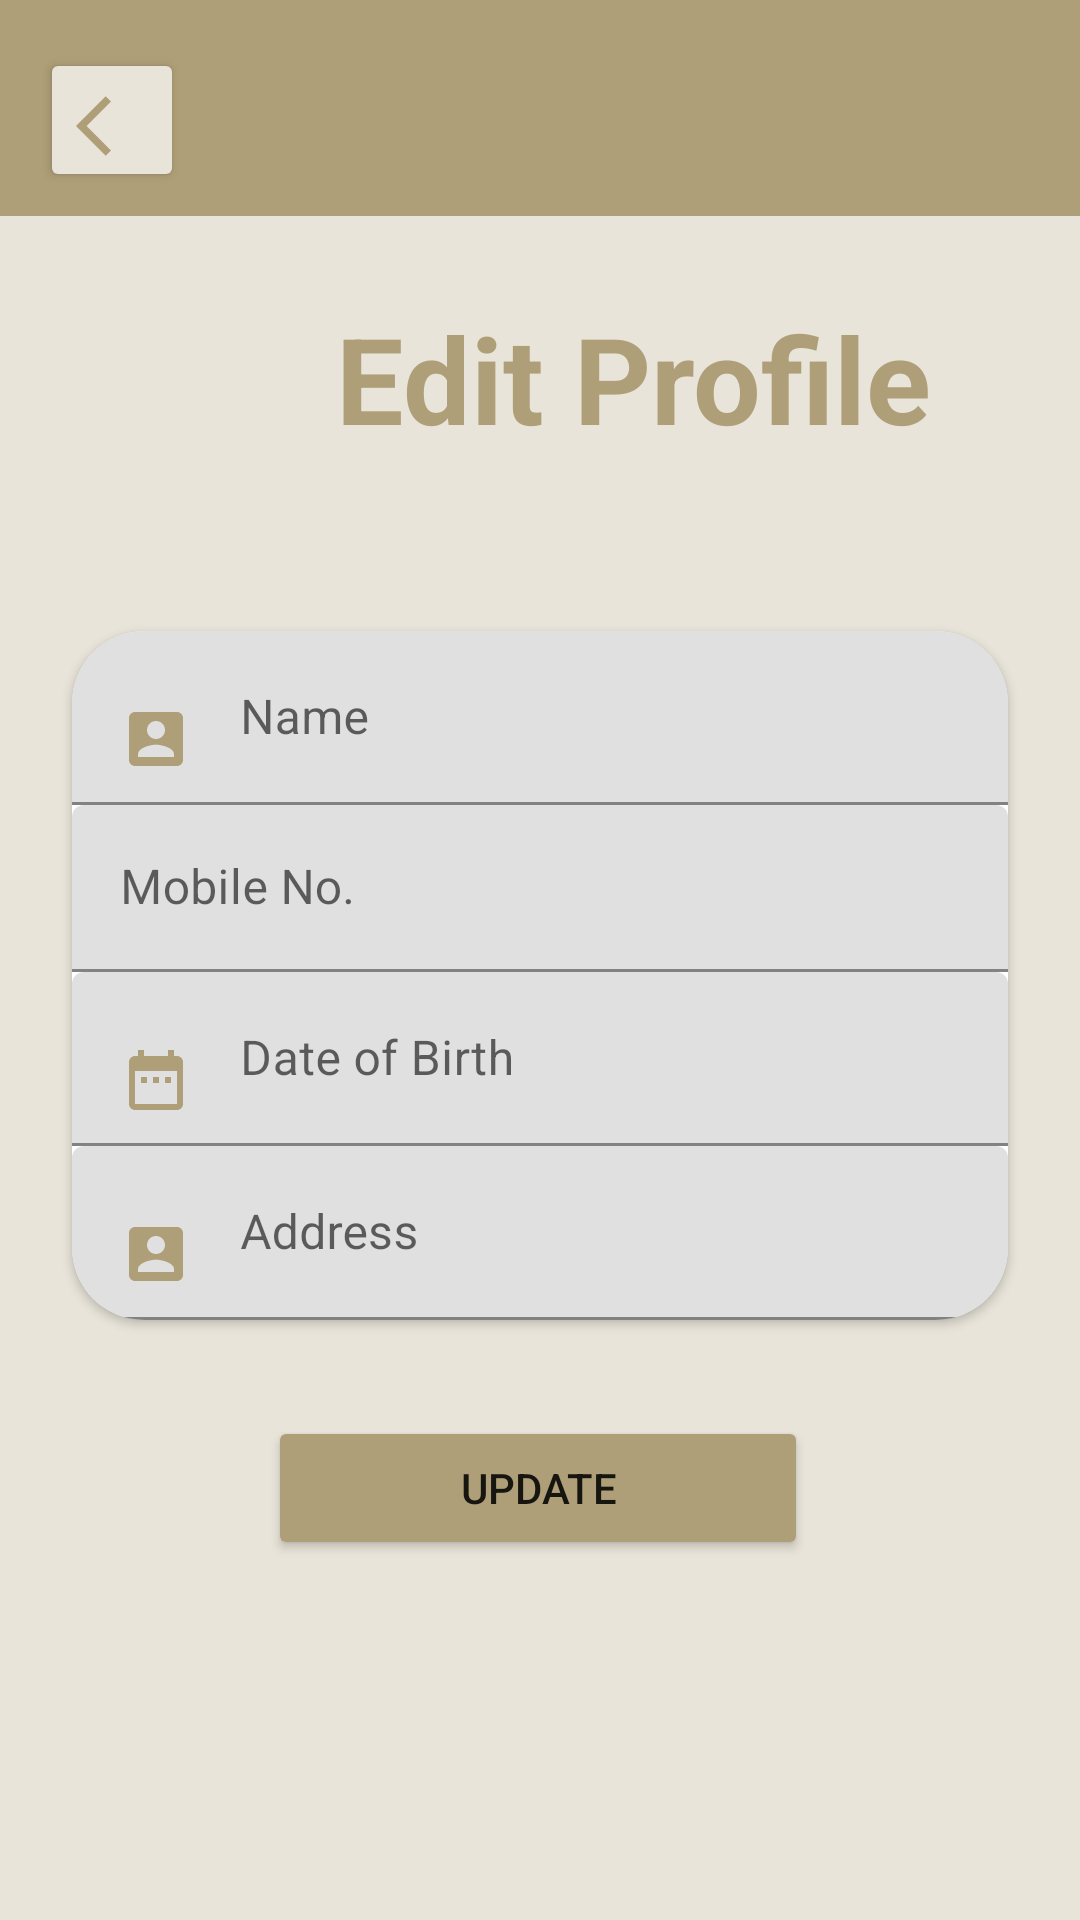

Layout XML and referenced resources for this Android screen:
<!-- AndroidManifest.xml: application theme Theme.EasyLyf -->
<!-- res/layout/activity_profile_edit_user.xml -->
<?xml version="1.0" encoding="utf-8"?>
<androidx.constraintlayout.widget.ConstraintLayout xmlns:android="http://schemas.android.com/apk/res/android"
    xmlns:app="http://schemas.android.com/apk/res-auto"
    xmlns:tools="http://schemas.android.com/tools"
    android:layout_width="match_parent"
    android:layout_height="match_parent"
    tools:context=".activites.ProfileEditUserActivity">


    <View
        android:id="@+id/view"
        android:layout_width="wrap_content"
        android:layout_height="wrap_content"
        android:background="#E8E4D9"
        app:layout_constraintBottom_toBottomOf="parent"
        app:layout_constraintEnd_toEndOf="parent"
        app:layout_constraintStart_toStartOf="parent"
        app:layout_constraintTop_toTopOf="parent" />

    <View
        android:id="@+id/view3"
        android:layout_width="412dp"
        android:layout_height="72dp"
        android:background="#AF9F78"
        app:layout_constraintBottom_toBottomOf="@+id/view"
        app:layout_constraintEnd_toEndOf="parent"
        app:layout_constraintHorizontal_bias="1.0"
        app:layout_constraintStart_toStartOf="parent"
        app:layout_constraintTop_toTopOf="parent"
        app:layout_constraintVertical_bias="0.0" />

    <Button
        android:id="@+id/button_back"
        android:layout_width="48dp"
        android:layout_height="48dp"
        android:layout_marginTop="16dp"
        android:drawableBottom="@drawable/ic_arrow_back_"
        app:backgroundTint="#E8E4D9"
        app:layout_constraintEnd_toEndOf="parent"
        app:layout_constraintHorizontal_bias="0.043"
        app:layout_constraintStart_toStartOf="parent"
        app:layout_constraintTop_toTopOf="@+id/view"
        tools:ignore="SpeakableTextPresentCheck" />

    <TextView
        android:id="@+id/textViewReg"
        android:layout_width="325dp"
        android:layout_height="106dp"
        android:layout_marginStart="112dp"
        android:layout_marginLeft="112dp"
        android:fontFamily="sans-serif"
        android:text="@string/edit_profile"
        android:textColor="#AF9F78"
        android:textSize="40sp"
        android:textStyle="bold"
        app:layout_constraintBottom_toTopOf="@+id/cardView2"
        app:layout_constraintStart_toStartOf="parent"
        app:layout_constraintTop_toTopOf="parent"
        app:layout_constraintVertical_bias="0.953" />

    <androidx.cardview.widget.CardView
        android:id="@+id/cardView2"
        android:layout_width="0dp"
        android:layout_height="wrap_content"
        android:layout_marginStart="24dp"
        android:layout_marginLeft="24dp"
        android:layout_marginTop="10dp"
        android:layout_marginEnd="24dp"
        android:layout_marginRight="24dp"
        app:cardCornerRadius="24dp"
        app:layout_constraintBottom_toBottomOf="parent"
        app:layout_constraintEnd_toEndOf="parent"
        app:layout_constraintHorizontal_bias="0.0"
        app:layout_constraintStart_toStartOf="parent"
        app:layout_constraintTop_toTopOf="parent">

        <LinearLayout
            android:layout_width="match_parent"
            android:layout_height="match_parent"
            android:orientation="vertical">

            <com.google.android.material.textfield.TextInputLayout
                android:layout_width="match_parent"
                android:layout_height="match_parent">

                <com.google.android.material.textfield.TextInputEditText
                    android:id="@+id/name"
                    android:layout_width="match_parent"
                    android:layout_height="wrap_content"
                    android:drawableLeft="@drawable/ic_account_box"
                    android:drawablePadding="16dp"
                    android:hint="@string/name"
                    android:inputType="text"
                    android:drawableStart="@drawable/ic_account_box" />
            </com.google.android.material.textfield.TextInputLayout>

            <com.google.android.material.textfield.TextInputLayout
                android:layout_width="match_parent"
                android:layout_height="match_parent">

                <com.google.android.material.textfield.TextInputEditText
                    android:id="@+id/mobileno"
                    android:layout_width="match_parent"
                    android:layout_height="wrap_content"
                    android:drawableLeft="@drawable/ic_cal"
                    android:drawablePadding="16dp"
                    android:hint="@string/mobileno"
                    android:inputType="number|phone"
                    android:drawableStart="@drawable/ic_cal" />
            </com.google.android.material.textfield.TextInputLayout>

            <com.google.android.material.textfield.TextInputLayout
                android:layout_width="match_parent"
                android:layout_height="match_parent">

                <com.google.android.material.textfield.TextInputEditText
                    android:id="@+id/deliveryfee"
                    android:layout_width="match_parent"
                    android:layout_height="wrap_content"
                    android:drawableLeft="@drawable/ic_date_range"
                    android:drawablePadding="16dp"
                    android:hint="@string/date_of_birth"
                    android:inputType="date"
                    android:drawableStart="@drawable/ic_date_range" />
            </com.google.android.material.textfield.TextInputLayout>

            <com.google.android.material.textfield.TextInputLayout
                android:layout_width="match_parent"
                android:layout_height="match_parent">

                <com.google.android.material.textfield.TextInputEditText
                    android:id="@+id/address"
                    android:layout_width="match_parent"
                    android:layout_height="wrap_content"
                    android:drawableLeft="@drawable/ic_account_box"
                    android:drawablePadding="16dp"
                    android:hint="@string/address"
                    android:inputType="text"
                    android:drawableStart="@drawable/ic_account_box" />
            </com.google.android.material.textfield.TextInputLayout>

        </LinearLayout>
    </androidx.cardview.widget.CardView>

    <Button
        android:id="@+id/btn_update"
        android:layout_width="180dp"
        android:layout_height="wrap_content"
        android:layout_marginBottom="88dp"
        android:text="@string/update"
        app:backgroundTint="#AF9F78"
        app:layout_constraintBottom_toBottomOf="parent"
        app:layout_constraintEnd_toEndOf="parent"
        app:layout_constraintHorizontal_bias="0.497"
        app:layout_constraintStart_toStartOf="parent"
        app:layout_constraintTop_toBottomOf="@+id/cardView2" />
</androidx.constraintlayout.widget.ConstraintLayout>
<!-- resources referenced by this layout -->
<resources>
  <!-- drawable ic_account_box (drawable) -->
  <vector android:height="24dp" android:tint="#AF9F78"
      android:viewportHeight="24" android:viewportWidth="24"
      android:width="24dp" xmlns:android="http://schemas.android.com/apk/res/android">
      <path android:fillColor="@android:color/white" android:pathData="M3,5v14c0,1.1 0.89,2 2,2h14c1.1,0 2,-0.9 2,-2L21,5c0,-1.1 -0.9,-2 -2,-2L5,3c-1.11,0 -2,0.9 -2,2zM15,9c0,1.66 -1.34,3 -3,3s-3,-1.34 -3,-3 1.34,-3 3,-3 3,1.34 3,3zM6,17c0,-2 4,-3.1 6,-3.1s6,1.1 6,3.1v1L6,18v-1z"/>
  </vector>
  <!-- drawable ic_arrow_back_ (drawable) -->
  <vector android:height="24dp" android:tint="#AF9F78"
      android:viewportHeight="24" android:viewportWidth="24"
      android:width="24dp" xmlns:android="http://schemas.android.com/apk/res/android">
      <path android:fillColor="@android:color/white" android:pathData="M11.67,3.87L9.9,2.1 0,12l9.9,9.9 1.77,-1.77L3.54,12z"/>
  </vector>
  <!-- drawable ic_date_range (drawable) -->
  <vector android:height="24dp" android:tint="#AF9F78"
      android:viewportHeight="24" android:viewportWidth="24"
      android:width="24dp" xmlns:android="http://schemas.android.com/apk/res/android">
      <path android:fillColor="@android:color/white" android:pathData="M9,11L7,11v2h2v-2zM13,11h-2v2h2v-2zM17,11h-2v2h2v-2zM19,4h-1L18,2h-2v2L8,4L8,2L6,2v2L5,4c-1.11,0 -1.99,0.9 -1.99,2L3,20c0,1.1 0.89,2 2,2h14c1.1,0 2,-0.9 2,-2L21,6c0,-1.1 -0.9,-2 -2,-2zM19,20L5,20L5,9h14v11z"/>
  </vector>
  <string name="address">Address</string>
  <string name="date_of_birth">Date of Birth</string>
  <string name="edit_profile">Edit Profile</string>
  <string name="mobileno">Mobile No.</string>
  <string name="name">Name</string>
  <string name="update">Update</string>
  <style name="Theme.EasyLyf" parent="Theme.MaterialComponents.DayNight.NoActionBar">
          
          <item name="colorPrimary">@color/purple_500</item>
          <item name="colorPrimaryVariant">@color/purple_700</item>
          <item name="colorOnPrimary">@color/white</item>
          
          <item name="colorSecondary">@color/teal_200</item>
          <item name="colorSecondaryVariant">@color/teal_700</item>
          <item name="colorOnSecondary">@color/black</item>
          
          <item name="android:statusBarColor" tools:targetApi="l">?attr/colorPrimaryVariant</item>
          
      </style>
  <color name="purple_500">#af9f78</color>
  <color name="purple_700">#af9f78</color>
  <color name="white">#FFFFFFFF</color>
  <color name="teal_200">#FF03DAC5</color>
  <color name="teal_700">#FF018786</color>
  <color name="black">#FF000000</color>
</resources>
